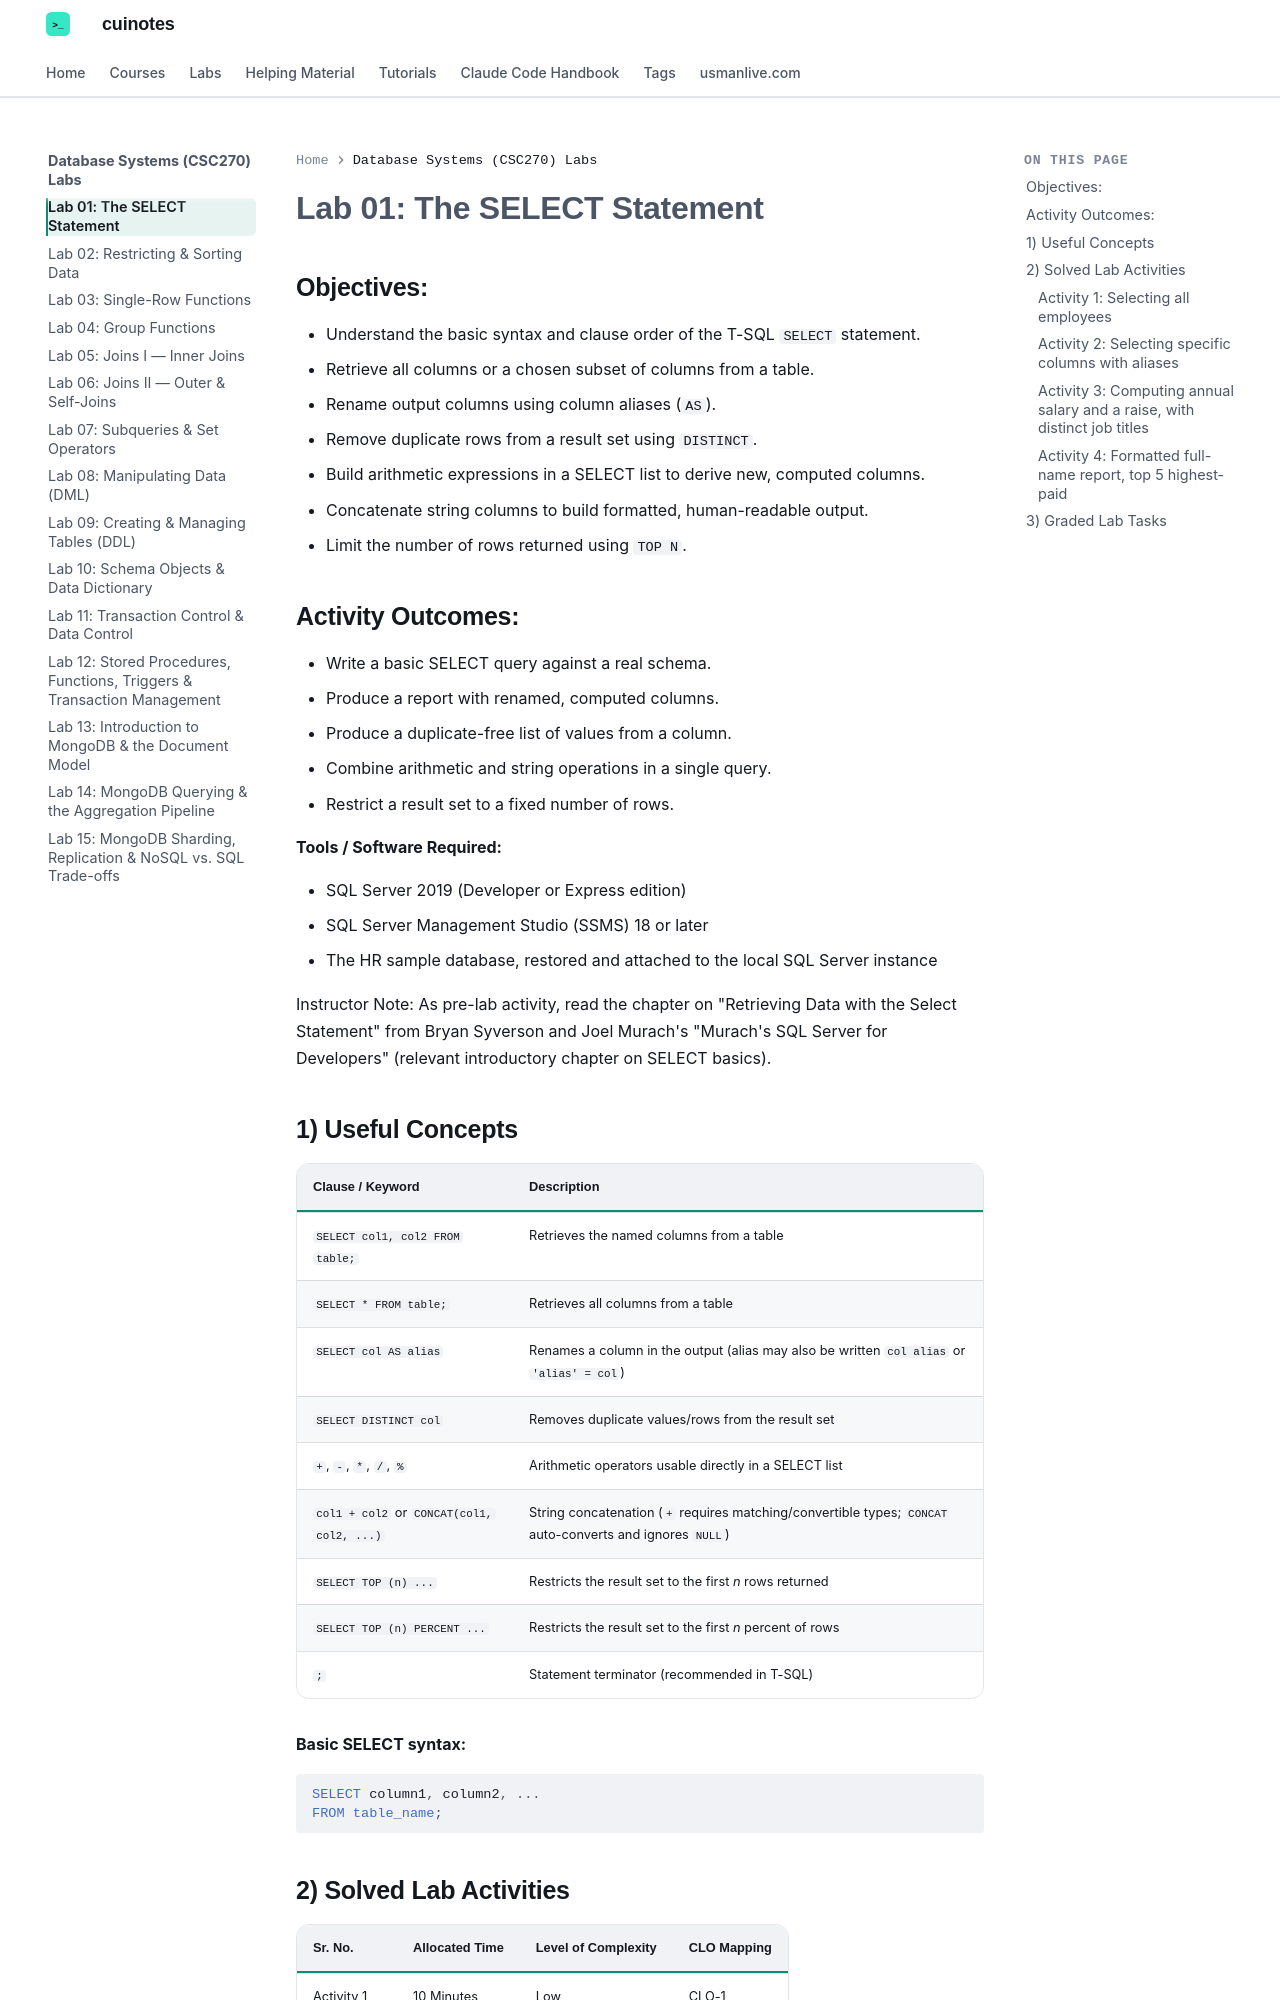

repository: mua22/mern-web-book · page: labs/database-systems/lab-01-the-select-statement/index.html · generator: mkdocs

---
title: "Lab 01: The SELECT Statement"
---

# Lab 01: The SELECT Statement

## Objectives:

- Understand the basic syntax and clause order of the T-SQL `SELECT` statement.
- Retrieve all columns or a chosen subset of columns from a table.
- Rename output columns using column aliases (`AS`).
- Remove duplicate rows from a result set using `DISTINCT`.
- Build arithmetic expressions in a SELECT list to derive new, computed columns.
- Concatenate string columns to build formatted, human-readable output.
- Limit the number of rows returned using `TOP N`.

## Activity Outcomes:

- Write a basic SELECT query against a real schema.
- Produce a report with renamed, computed columns.
- Produce a duplicate-free list of values from a column.
- Combine arithmetic and string operations in a single query.
- Restrict a result set to a fixed number of rows.

**Tools / Software Required:**

- SQL Server 2019 (Developer or Express edition)
- SQL Server Management Studio (SSMS) 18 or later
- The HR sample database, restored and attached to the local SQL Server instance

Instructor Note: As pre-lab activity, read the chapter on "Retrieving Data with the Select Statement" from Bryan Syverson and Joel Murach's "Murach's SQL Server for Developers" (relevant introductory chapter on SELECT basics).
